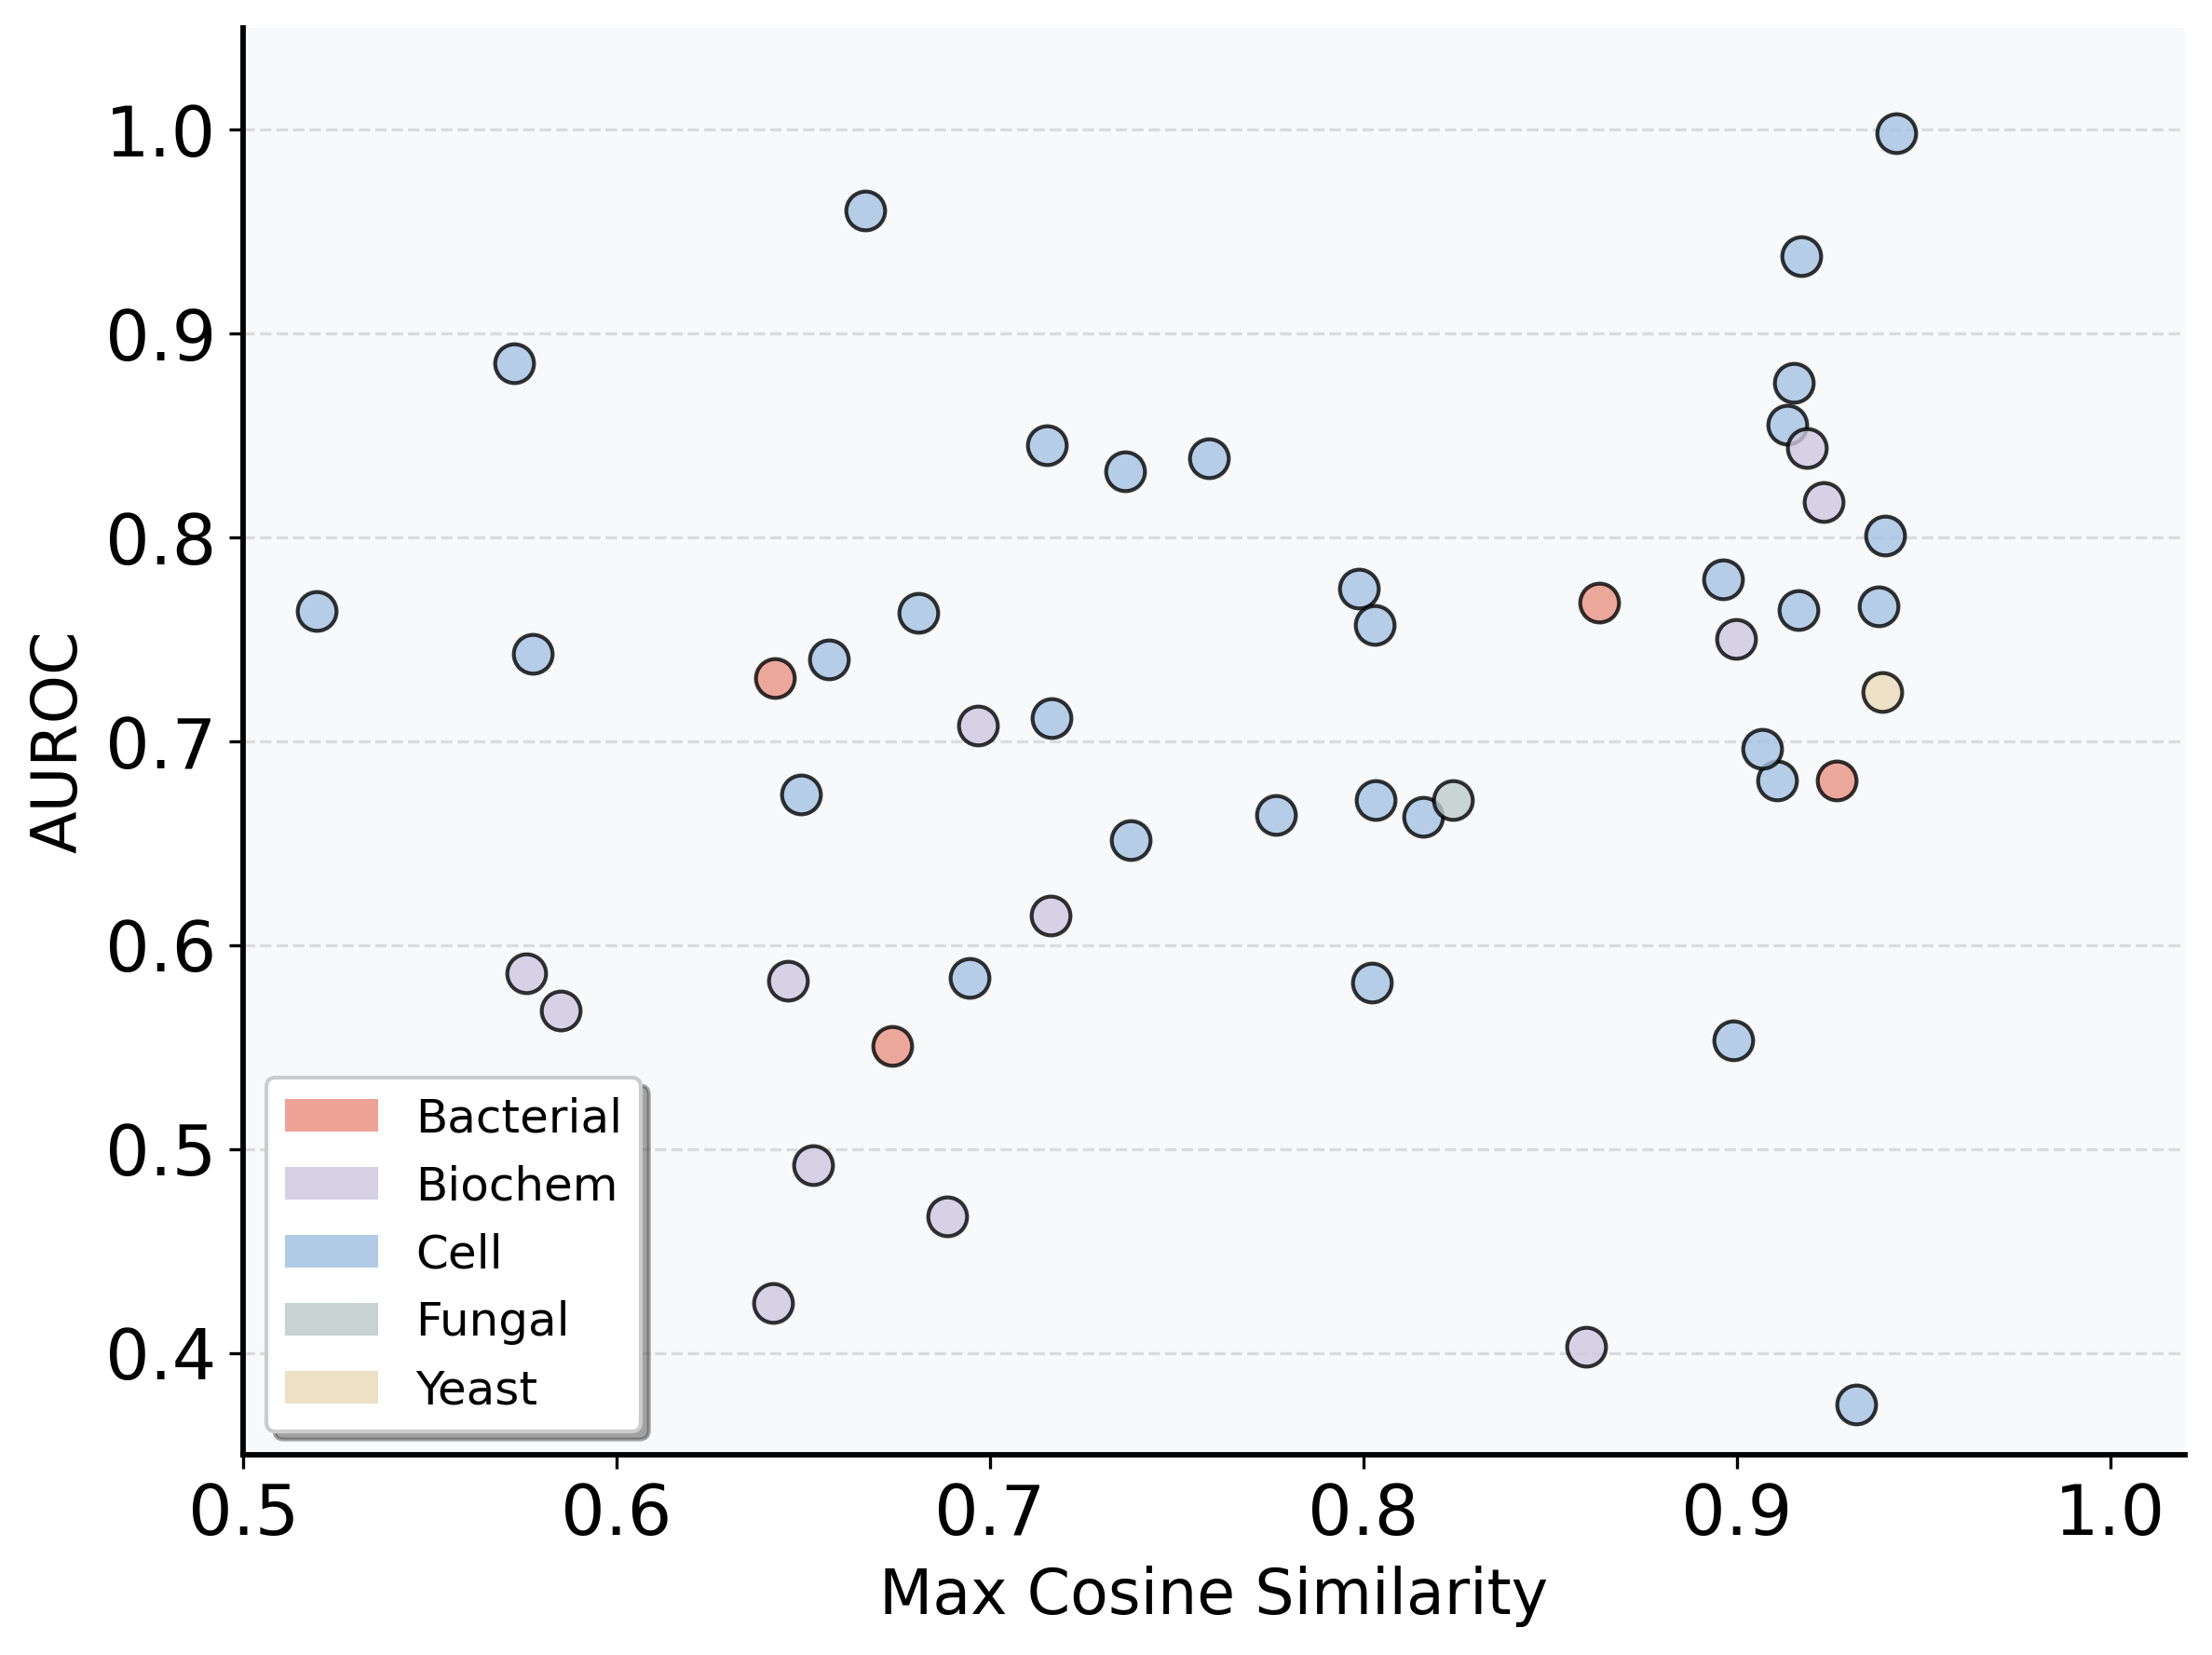

Source data for this figure (header and first rows):
assay_id, max_similarity, nearest_train_neighbor, ASSAY_TYPE, auroc, type_key
10_20, 0.7646, 181_600, bacterial, 0.1707, bacterial
104_291, 0.9381, 104_300, cell, 0.7661, cell
104_297, 0.9428, 104_295, cell, 0.9984, cell
105_341, 0.8963, 105_374, cell, 0.7797, cell
105_382, 0.9396, 105_378, cell, 0.8011, cell
105_391, 0.9136, 105_369, cell, 0.8553, cell
11_21, 0.6424, 11_22, bacterial, 0.7311, bacterial
110_400, 0.932, 110_397, cell, 0.3749, cell
116_413, 0.9585, 116_412, yeast, 0.3231, fungal
116_414, 0.9547, 116_424, yeast, 0.1345, fungal
116_415, 0.939, 116_425, yeast, 0.7242, fungal
16_27, 0.9108, 15_26, cell, 0.6807, cell
169_545, 0.8034, 169_549, cell, 0.6711, cell
17_28, 0.9174, 12_23, cell, 0.9381, cell
170_550, 0.9154, 170_551, cell, 0.8758, cell
175_559, 0.816, 118_432, cell, 0.663, cell
178_684, 0.7362, 234_707, cell, 0.8324, cell
180_686, 0.8241, 179_659, fungal, 0.6711, fungal
184_606, 0.7152, 187_619, cell, 0.8452, cell
19_30, 0.9069, 15_26, cell, 0.6962, cell
191_630, 0.6968, 240_714, biochem, 0.708, biochem
191_675, 0.6886, 239_713, biochem, 0.4672, biochem
197_648, 0.9232, 197_646, biochem, 0.8175, biochem
197_649, 0.8999, 197_647, biochem, 0.7505, biochem
197_650, 0.9187, 197_646, biochem, 0.8441, biochem
198_682, 0.7765, 192_635, cell, 0.6638, cell
200_658, 0.5775, 216_687, cell, 0.7429, cell
217_689, 0.8632, 217_688, bacterial, 0.7682, bacterial
219_691, 0.7161, 267_745, biochem, 0.6145, biochem
224_696, 0.6738, 181_600, bacterial, 0.5506, bacterial
228_700, 0.5758, 275_754, biochem, 0.5864, biochem
229_701, 0.6808, 217_688, cell, 0.763, cell
232_704, 0.7988, 232_705, cell, 0.7749, cell
244_718, 0.6459, 227_699, biochem, 0.5828, biochem
247_721, 0.6527, 220_692, biochem, 0.4921, biochem
250_726, 0.6945, 249_724, cell, 0.5839, cell
259_737, 0.8159, 258_736, biochem, 0.2765, biochem
268_746, 0.5851, 108_394, biochem, 0.5678, biochem
269_747, 0.7376, 26_37, cell, 0.6514, cell
271_749, 0.7165, 169_549, cell, 0.7115, cell
281_760, 0.6493, 264_742, cell, 0.6739, cell
37_74, 0.9166, 37_77, cell, 0.7643, cell
42_104, 0.7585, 42_103, cell, 0.8388, cell
7_10, 0.9269, 7_11, bacterial, 0.6809, bacterial
70_211, 0.6665, 274_752, cell, 0.9604, cell
76_230, 0.6419, 100_277, biochem, 0.4244, biochem
78_237, 0.5196, 100_277, cell, 0.764, cell
82_243, 0.8029, 82_242, cell, 0.7571, cell
83_244, 0.8597, 83_245, biochem, 0.4029, biochem
85_247, 0.8023, 85_248, cell, 0.5817, cell
86_250, 0.8801, 86_249, cell, 0.1957, cell
88_252, 0.6567, 153_510, cell, 0.7403, cell
88_254, 0.5726, 194_639, cell, 0.8857, cell
92_258, 0.8992, 91_257, cell, 0.5532, cell
